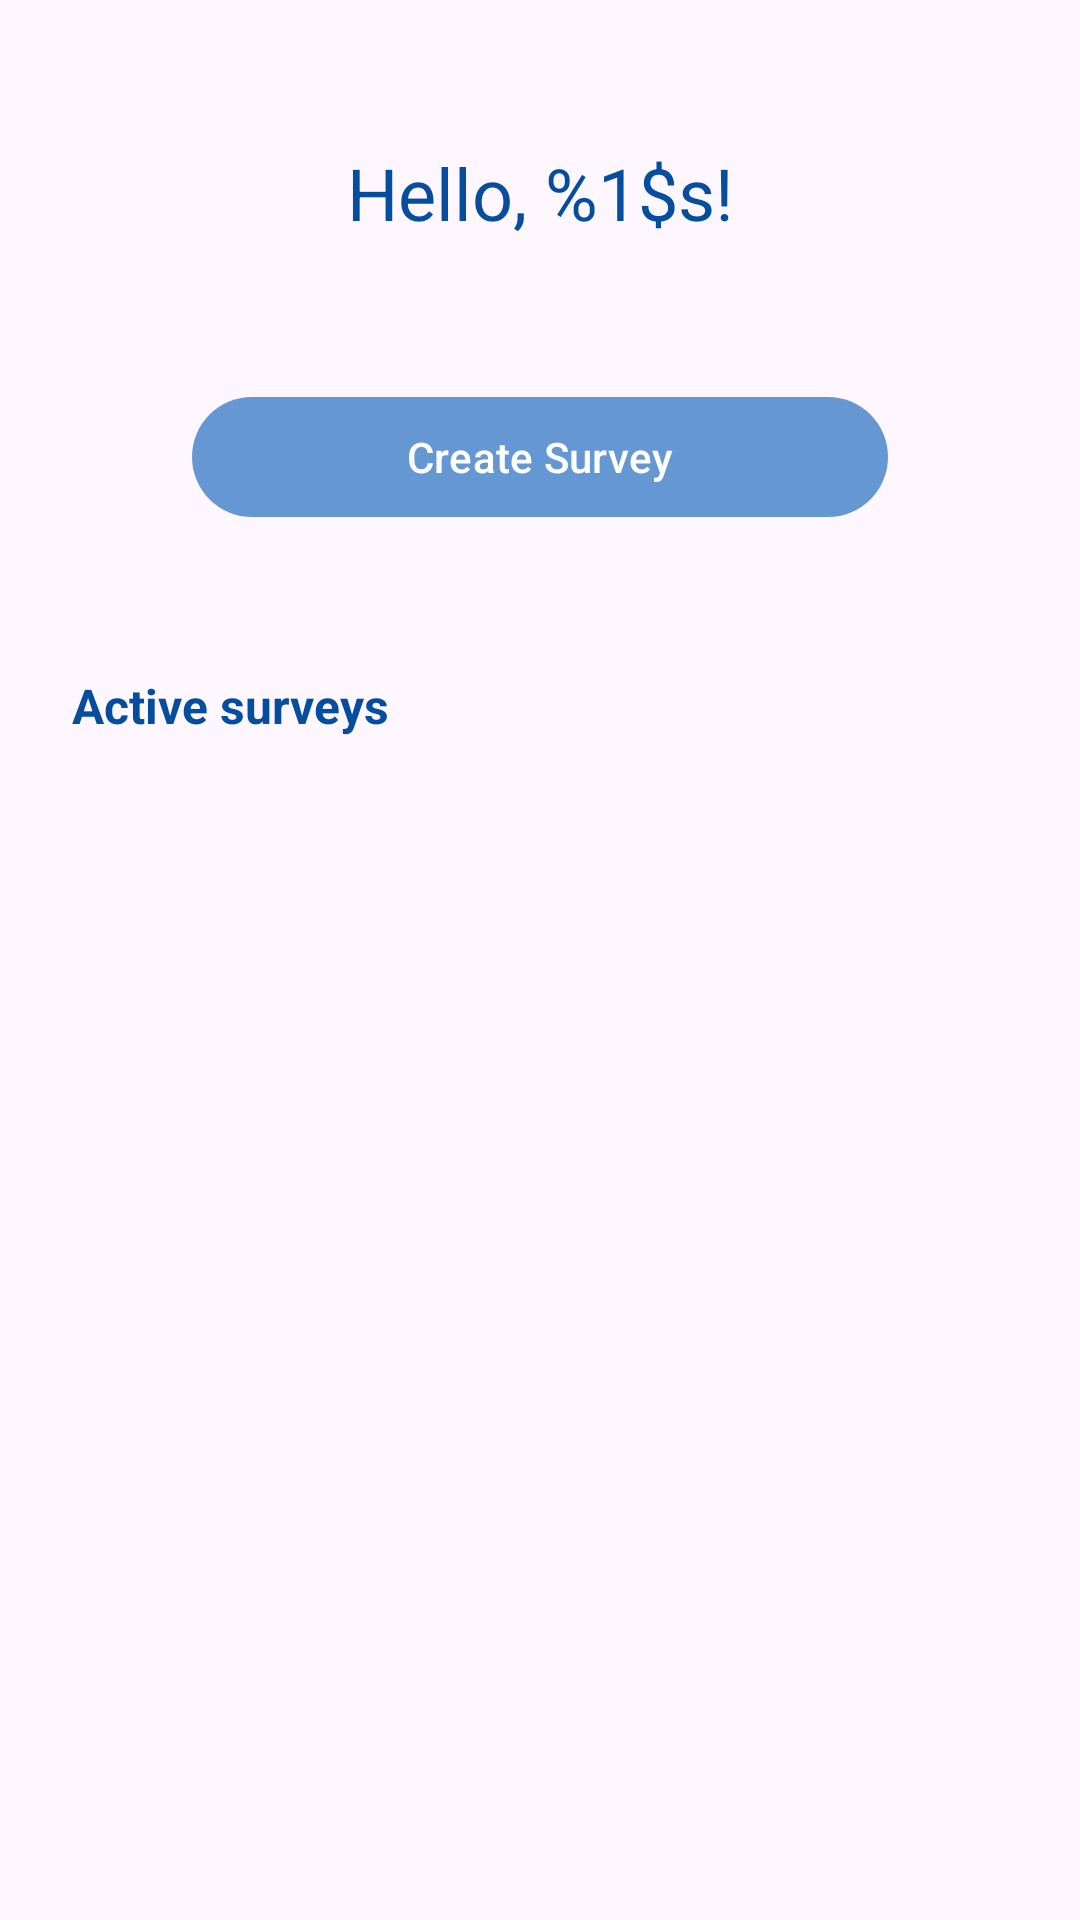

Produce the Android XML layout that renders to this screen, including the resource entries it uses.
<!-- AndroidManifest.xml: application theme Theme.QuestionnaireBuilder -->
<!-- res/layout/fragment_home.xml -->
<?xml version="1.0" encoding="utf-8"?>
<FrameLayout xmlns:android="http://schemas.android.com/apk/res/android"
    xmlns:app="http://schemas.android.com/apk/res-auto"
    xmlns:tools="http://schemas.android.com/tools"
    android:layout_width="match_parent"
    android:layout_height="match_parent"
    tools:context=".ui.home.HomeFragment">

    <RelativeLayout
        android:layout_width="match_parent"
        android:layout_height="match_parent">

        <com.google.android.material.textview.MaterialTextView
            android:id="@+id/home_LBL_greeting"
            android:layout_width="match_parent"
            android:layout_height="wrap_content"
            android:layout_marginTop="48dp"
            android:gravity="center"
            android:textColor="@color/dark_blue"
            android:textSize="24sp"
            android:textStyle="normal"
            android:text="@string/hello_user" />

        <com.google.android.material.button.MaterialButton
            android:id="@+id/home_BTN_createSurvey"
            android:layout_width="match_parent"
            android:layout_height="wrap_content"
            android:layout_below="@id/home_LBL_greeting"
            android:layout_centerHorizontal="true"
            android:layout_marginHorizontal="64dp"
            android:layout_marginVertical="48dp"
            android:text="@string/create_survey"
            android:textAllCaps="false"
            app:cornerRadius="20dp" />


        <com.google.android.material.textview.MaterialTextView
            android:id="@+id/home_LBL_activeTitle"
            android:layout_width="wrap_content"
            android:layout_height="wrap_content"
            android:layout_below="@id/home_BTN_createSurvey"
            android:layout_marginBottom="8dp"
            android:layout_marginStart="16dp"
            android:text="@string/active_surveys"
            android:textColor="@color/dark_blue"
            android:textSize="16sp"
            android:textStyle="bold"
            android:paddingHorizontal="8dp"/>

        <View
            android:id="@+id/scrollHintTop"
            android:layout_width="match_parent"
            android:layout_height="8dp"
            android:layout_below="@id/home_LBL_activeTitle"
            android:background="@drawable/top_fade"
            android:visibility="gone"/>

        <androidx.recyclerview.widget.RecyclerView
            android:id="@+id/home_LST_surveys"
            android:layout_below="@id/scrollHintTop"
            android:layout_width="match_parent"
            android:layout_height="wrap_content"
            android:clipToPadding="false"
            android:paddingHorizontal="8dp"
            tools:listitem="@layout/item_survey" />

        <com.google.android.material.textview.MaterialTextView
            android:id="@+id/home_LBL_noActiveSurveys"
            android:layout_width="wrap_content"
            android:layout_height="wrap_content"
            android:layout_below="@id/home_LBL_activeTitle"
            android:layout_centerHorizontal="true"
            android:layout_marginTop="@dimen/no_surveys_margin"
            android:layout_marginBottom="8dp"
            android:layout_marginStart="16dp"
            android:text="@string/no_active_surveys"
            android:textColor="@color/dark_blue"
            android:textSize="16sp"
            android:paddingHorizontal="8dp"
            android:visibility="gone"/>

        <View
            android:id="@+id/scrollHintBottom"
            android:layout_width="match_parent"
            android:layout_height="8dp"
            android:layout_alignParentBottom="true"
            android:background="@drawable/bottom_fade"
            android:visibility="gone"/>

    </RelativeLayout>
</FrameLayout>
<!-- res/layout/item_survey.xml (included above) -->
<?xml version="1.0" encoding="utf-8"?>
<androidx.constraintlayout.widget.ConstraintLayout xmlns:android="http://schemas.android.com/apk/res/android"
    xmlns:app="http://schemas.android.com/apk/res-auto"
    xmlns:tools="http://schemas.android.com/tools"
    android:layout_width="match_parent"
    android:layout_height="wrap_content"
    android:layout_margin="4dp">

    <androidx.cardview.widget.CardView
        android:id="@+id/item_CARD_data"
        android:layout_width="match_parent"
        android:layout_height="wrap_content"
        android:layout_margin="@dimen/card_elevation"
        android:backgroundTint="@color/light_blue"
        android:elevation="@dimen/card_elevation"
        app:cardCornerRadius="20dp"
        app:cardElevation="@dimen/card_elevation"
        app:layout_constraintBottom_toBottomOf="parent"
        app:layout_constraintEnd_toEndOf="parent"
        app:layout_constraintTop_toTopOf="parent">

        <androidx.constraintlayout.widget.ConstraintLayout
            android:layout_width="match_parent"
            android:layout_height="wrap_content"
            android:clipChildren="false"
            android:clipToPadding="false"
            android:padding="8dp">

            <com.google.android.material.chip.ChipGroup
                android:id="@+id/item_CHIPGROUP_tags"
                android:layout_width="match_parent"
                android:layout_height="wrap_content"
                android:layout_marginVertical="2dp"
                app:layout_constraintEnd_toEndOf="parent"
                app:layout_constraintStart_toStartOf="parent"
                app:layout_constraintTop_toTopOf="parent"
                app:singleLine="true" />

            <com.google.android.material.textview.MaterialTextView
                android:id="@+id/item_LBL_surveyTitle"
                android:layout_width="0dp"
                android:layout_height="wrap_content"
                android:layout_marginTop="4dp"
                android:layout_marginEnd="8dp"
                android:textColor="@android:color/black"
                android:textSize="18sp"
                android:textStyle="bold"
                app:layout_constraintBottom_toTopOf="@id/item_LBL_surveyDate"
                app:layout_constraintEnd_toStartOf="@id/item_LBL_surveyStatus"
                app:layout_constraintStart_toStartOf="parent"
                app:layout_constraintTop_toBottomOf="@id/item_CHIPGROUP_tags"
                tools:text="Survey title #1" />

            <com.google.android.material.textview.MaterialTextView
                android:id="@+id/item_LBL_surveyStatus"
                android:layout_width="wrap_content"
                android:layout_height="wrap_content"
                android:layout_marginEnd="8dp"
                android:gravity="end|bottom"
                android:textColor="@color/dark_blue"
                android:textSize="14sp"
                android:textStyle="bold"
                app:layout_constraintBottom_toBottomOf="@id/item_LBL_surveyResponses"
                app:layout_constraintEnd_toEndOf="parent"
                app:layout_constraintTop_toTopOf="@id/item_LBL_surveyResponses"
                tools:text="Draft" />

            <com.google.android.material.textview.MaterialTextView
                android:id="@+id/item_LBL_surveyDate"
                android:layout_width="wrap_content"
                android:layout_height="wrap_content"
                android:layout_marginVertical="4dp"
                android:textColor="@color/blackish"
                android:textSize="14sp"
                app:layout_constraintStart_toStartOf="parent"
                app:layout_constraintTop_toBottomOf="@id/item_LBL_surveyTitle"
                tools:text="Due Date: 31/01/2025" />

            <com.google.android.material.textview.MaterialTextView
                android:id="@+id/item_LBL_surveyResponses"
                android:layout_width="wrap_content"
                android:layout_height="wrap_content"
                android:layout_marginVertical="4dp"
                android:textColor="@color/blackish"
                android:textSize="14sp"
                app:layout_constraintBottom_toBottomOf="parent"
                app:layout_constraintStart_toStartOf="parent"
                app:layout_constraintTop_toBottomOf="@id/item_LBL_surveyDate"
                android:text = "@string/responses" />

            <com.google.android.material.textview.MaterialTextView
                android:id="@+id/item_LBL_surveyResponsesCount"
                android:layout_width="wrap_content"
                android:layout_height="wrap_content"
                android:layout_marginVertical="4dp"
                android:layout_marginStart="4dp"
                android:textColor="@color/blackish"
                android:textSize="14sp"
                app:layout_constraintBottom_toBottomOf="parent"
                app:layout_constraintTop_toBottomOf="@id/item_LBL_surveyDate"
                app:layout_constraintStart_toEndOf="@id/item_LBL_surveyResponses"
                tools:text="12" />

            <ProgressBar
                android:id="@+id/item_responses_loading"
                style="?android:attr/progressBarStyleSmall"
                android:layout_width="16dp"
                android:layout_height="16dp"
                android:layout_marginStart="4dp"
                android:indeterminateTint="?attr/colorPrimary"
                app:layout_constraintBottom_toBottomOf="parent"
                app:layout_constraintStart_toStartOf="@id/item_LBL_surveyResponsesCount"
                app:layout_constraintTop_toBottomOf="@id/item_LBL_surveyDate"/>

        </androidx.constraintlayout.widget.ConstraintLayout>

    </androidx.cardview.widget.CardView>


</androidx.constraintlayout.widget.ConstraintLayout>
<!-- resources referenced by this layout -->
<resources>
  <color name="blackish">#333333</color>
  <color name="dark_blue">#054D9F</color>
  <color name="light_blue">#E9F3FF</color>
  <dimen name="card_elevation">4dp</dimen>
  <dimen name="no_surveys_margin">48dp</dimen>
  <!-- drawable bottom_fade (drawable) -->
  <shape xmlns:android="http://schemas.android.com/apk/res/android">
      <gradient
          android:angle="90"
          android:startColor="#33000000"
          android:endColor="#00000000"
          android:type="linear" />
  </shape>
  <!-- drawable top_fade (drawable) -->
  <shape xmlns:android="http://schemas.android.com/apk/res/android">
      <gradient
          android:angle="270"
          android:startColor="#33000000"
          android:endColor="#00000000"
          android:type="linear" />
  </shape>
  <string name="active_surveys">Active surveys</string>
  <string name="create_survey">Create Survey</string>
  <string name="hello_user">Hello, %1$s!</string>
  <string name="no_active_surveys">There are currently no active surveys</string>
  <string name="responses">Responses:</string>
  <style name="Theme.QuestionnaireBuilder" parent="Base.Theme.QuestionnaireBuilder" />
  <style name="Base.Theme.QuestionnaireBuilder" parent="Theme.Material3.DayNight.NoActionBar">
          
          <item name="colorPrimary">@color/blue</item>
          <item name="colorPrimaryVariant">@color/blue</item>
          <item name="colorOnPrimaryContainer">@color/white</item>
          <item name="colorOnPrimary">@color/white</item>
          <item name="colorOnSurface">@color/blackish</item>
  
          
          <item name="colorSecondary">@color/light_blue</item>
          <item name="colorSecondaryVariant">@color/dark_blue</item>
          <item name="colorOnSecondary">@color/black</item>
  
          
          <item name="android:statusBarColor">@color/light_blue</item>
          <item name="android:windowLightStatusBar">true</item>
  
          
          <item name="android:popupMenuStyle">@style/AppPopupMenuStyle</item>
  
          
          <item name="toolbarStyle">@style/Custom.Widget.Toolbar</item>
          <item name="actionMenuTextAppearance">@style/Custom.Widget.Toolbar.MenuText</item>
          <item name="actionMenuTextColor">@color/dark_blue</item>
          <item name="android:actionMenuTextColor">@color/dark_blue</item>
  
      </style>
  <color name="blue">#6598D2</color>
  <color name="white">#FFFFFFFF</color>
  <color name="black">#FF000000</color>
  <style name="AppPopupMenuStyle" parent="Widget.AppCompat.PopupMenu">
          <item name="android:popupBackground">@color/light_blue</item>
      </style>
  <style name="Custom.Widget.Toolbar" parent="Widget.AppCompat.Toolbar">
          
          
          <item name="android:paddingRight">@dimen/toolbar_text_horizontal_padding</item>
      </style>
  <style name="Custom.Widget.Toolbar.MenuText" parent="TextAppearance.Widget.AppCompat.Toolbar.Title">
          <item name="textAllCaps">false</item>
          <item name="android:textSize">@dimen/toolbar_title_size</item>
      </style>
  <dimen name="toolbar_text_horizontal_padding">8dp</dimen>
  <dimen name="toolbar_title_size">16sp</dimen>
</resources>
